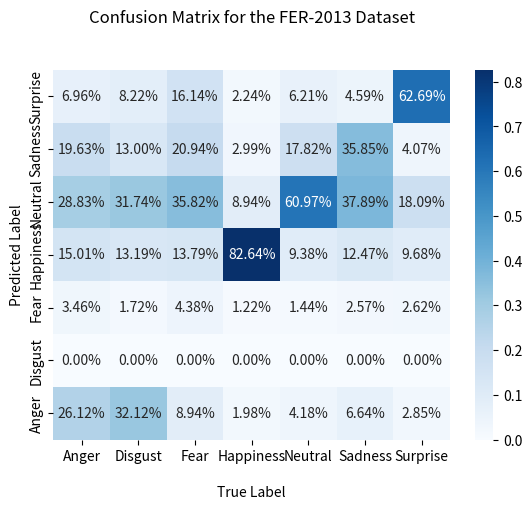

This chart was generated by the following Python code:
import seaborn as sns
import numpy as np
import matplotlib.pyplot as plt

matrix = np.array([[0.26116221673771595, 0.32122370936902483, 0.08938433217426876, 0.019753922564623546, 0.041796426815276184, 0.06635236598568185, 0.028462515883100382], [0.0, 0.0, 0.0, 0.0, 0.0, 0.0, 0.0], [0.03455238949966345, 0.017208413001912046, 0.04377173246062589, 0.012190992211310531, 0.014423864940173742, 0.02566788894709272, 0.026175349428208386], [0.150100964774512, 0.13193116634799235, 0.13786050317038248, 0.8263912405463371, 0.09375512211112932, 0.12467260345730749, 0.09682337992376112], [0.2883105227731658, 0.3173996175908222, 0.3581509511147474, 0.08940060954961057, 0.6097361088346173, 0.37890693207613063, 0.1809402795425667], [0.19632039488445144, 0.13001912045889102, 0.20944978523215382, 0.029913082740715656, 0.1781675135223734, 0.358477387812118, 0.04066073697585769], [0.06955351133049137, 0.08221797323135756, 0.16138269584782164, 0.022350152387402643, 0.062120963776430095, 0.04592282172166928, 0.6269377382465057]][::-1])
ax = sns.heatmap(matrix, annot=True,
            fmt='.2%', cmap='Blues')

ax.set_title('Confusion Matrix for the FER-2013 Dataset\n\n');
ax.set_xlabel('\nTrue Label')
ax.set_ylabel('Predicted Label');

## Ticket labels - List must be in alphabetical order
ax.xaxis.set_ticklabels(["Anger", "Disgust", "Fear", "Happiness", "Neutral", "Sadness", "Surprise"])
ax.yaxis.set_ticklabels(["Anger", "Disgust", "Fear", "Happiness", "Neutral", "Sadness", "Surprise"][::-1])

## Display the visualization of the Confusion Matrix.
plt.show()